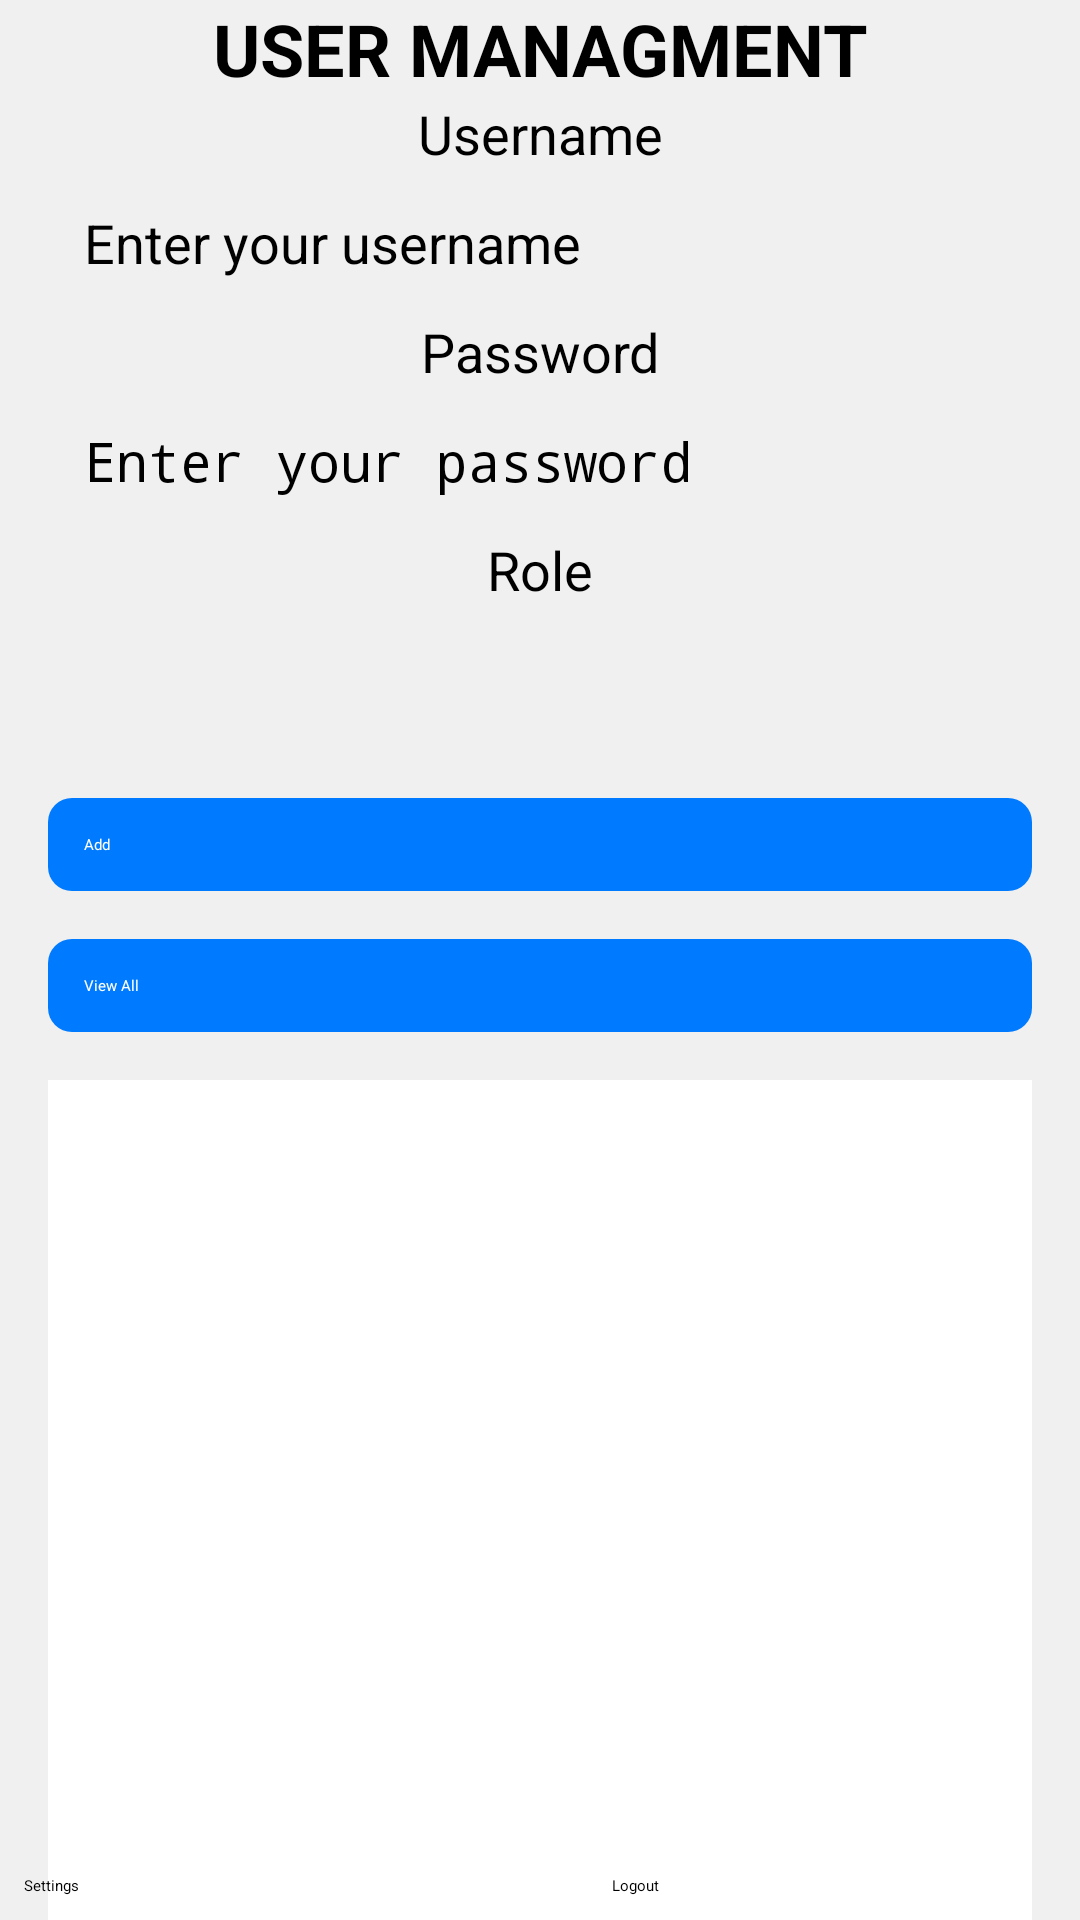

The Android layout XML behind this screen, and the referenced resources:
<!-- AndroidManifest.xml: application theme Theme.Test6 -->
<!-- res/layout/activity_usermanagment.xml -->
<?xml version="1.0" encoding="utf-8"?>
<androidx.constraintlayout.widget.ConstraintLayout xmlns:android="http://schemas.android.com/apk/res/android"
    xmlns:app="http://schemas.android.com/apk/res-auto"
    xmlns:tools="http://schemas.android.com/tools"
    android:id="@+id/main_layout"
    android:layout_width="match_parent"
    android:layout_height="match_parent"
    android:background="@color/grayBackground"
    tools:context=".usermanagment">

    <TextView
        android:id="@+id/title"
        android:layout_width="wrap_content"
        android:layout_height="wrap_content"
        android:text="USER MANAGMENT"
        android:textSize="24sp"
        android:textStyle="bold"
        android:textColor="@color/black"
        android:layout_marginBottom="16dp"
        app:layout_constraintTop_toTopOf="parent"
        app:layout_constraintStart_toStartOf="parent"
        app:layout_constraintEnd_toEndOf="parent"
        app:layout_constraintHorizontal_bias="0.5"/>

    <TextView
        android:id="@+id/username_label"
        android:layout_width="wrap_content"
        android:layout_height="wrap_content"
        android:text="Username"
        android:textSize="18sp"
        android:textColor="@color/black"
        android:layout_marginBottom="8dp"
        app:layout_constraintTop_toBottomOf="@+id/title"
        app:layout_constraintStart_toStartOf="parent"
        app:layout_constraintEnd_toEndOf="parent"
        app:layout_constraintHorizontal_bias="0.5"/>

    <EditText
        android:id="@+id/newusername"
        android:layout_width="0dp"
        android:layout_height="wrap_content"
        android:layout_marginStart="16dp"
        android:layout_marginEnd="16dp"
        android:hint="Enter your username"
        android:inputType="text"
        android:textSize="18sp"
        android:padding="12dp"
        android:background="@drawable/edittext_background"
        app:layout_constraintTop_toBottomOf="@+id/username_label"
        app:layout_constraintStart_toStartOf="parent"
        app:layout_constraintEnd_toEndOf="parent"/>

    <TextView
        android:id="@+id/password_label"
        android:layout_width="wrap_content"
        android:layout_height="wrap_content"
        android:text="Password"
        android:textSize="18sp"
        android:textColor="@color/black"
        android:layout_marginBottom="8dp"
        app:layout_constraintTop_toBottomOf="@+id/newusername"
        app:layout_constraintStart_toStartOf="parent"
        app:layout_constraintEnd_toEndOf="parent"
        app:layout_constraintHorizontal_bias="0.5"/>

    <EditText
        android:id="@+id/newpassword"
        android:layout_width="0dp"
        android:layout_height="wrap_content"
        android:layout_marginStart="16dp"
        android:layout_marginEnd="16dp"
        android:hint="Enter your password"
        android:inputType="textPassword"
        android:textSize="18sp"
        android:padding="12dp"
        android:background="@drawable/edittext_background"
        app:layout_constraintTop_toBottomOf="@+id/password_label"
        app:layout_constraintStart_toStartOf="parent"
        app:layout_constraintEnd_toEndOf="parent"/>

    <TextView
        android:id="@+id/role_label"
        android:layout_width="wrap_content"
        android:layout_height="wrap_content"
        android:text="Role"
        android:textSize="18sp"
        android:textColor="@color/black"
        android:layout_marginBottom="8dp"
        app:layout_constraintTop_toBottomOf="@+id/newpassword"
        app:layout_constraintStart_toStartOf="parent"
        app:layout_constraintEnd_toEndOf="parent"
        app:layout_constraintHorizontal_bias="0.5"/>

    <Spinner
        android:id="@+id/Role"
        android:layout_width="0dp"
        android:layout_height="48dp"
        android:layout_marginStart="16dp"
        android:layout_marginEnd="16dp"
        android:background="@drawable/edittext_background"
        app:layout_constraintTop_toBottomOf="@+id/role_label"
        app:layout_constraintStart_toStartOf="parent"
        app:layout_constraintEnd_toEndOf="parent"/>

    <Button
        android:id="@+id/btn_add"
        android:layout_width="0dp"
        android:layout_height="wrap_content"
        android:text="Add"
        android:layout_marginStart="16dp"
        android:layout_marginEnd="16dp"
        android:layout_marginTop="16dp"
        android:background="@drawable/button_background"
        android:textColor="@color/white"
        android:padding="12dp"
        app:layout_constraintTop_toBottomOf="@+id/Role"
        app:layout_constraintStart_toStartOf="parent"
        app:layout_constraintEnd_toEndOf="parent"/>

    <Button
        android:id="@+id/btn_Viewall"
        android:layout_width="0dp"
        android:layout_height="wrap_content"
        android:text="View All"
        android:layout_marginStart="16dp"
        android:layout_marginEnd="16dp"
        android:layout_marginTop="16dp"
        android:background="@drawable/button_background"
        android:textColor="@color/white"
        android:padding="12dp"
        app:layout_constraintTop_toBottomOf="@+id/btn_add"
        app:layout_constraintStart_toStartOf="parent"
        app:layout_constraintEnd_toEndOf="parent"/>

    <ListView
        android:id="@+id/Lv_alluser"
        android:layout_width="0dp"
        android:layout_height="0dp"
        android:layout_marginStart="16dp"
        android:layout_marginEnd="16dp"
        android:layout_marginTop="16dp"
        android:background="@color/white"
        app:layout_constraintTop_toBottomOf="@+id/btn_Viewall"
        app:layout_constraintBottom_toBottomOf="parent"
        app:layout_constraintStart_toStartOf="parent"
        app:layout_constraintEnd_toEndOf="parent"/>

    <Button
        android:id="@+id/btn_settings"
        android:layout_width="0dp"
        android:layout_height="wrap_content"
        android:layout_margin="8dp"
        android:text="Settings"
        app:layout_constraintBottom_toBottomOf="parent"
        app:layout_constraintEnd_toStartOf="@+id/btn_logout"
        app:layout_constraintStart_toStartOf="parent"
        app:layout_constraintWidth_percent="0.5" />

    <Button
        android:id="@+id/btn_logout"
        android:layout_width="0dp"
        android:layout_height="wrap_content"
        android:layout_margin="8dp"
        android:text="Logout"
        app:layout_constraintBottom_toBottomOf="parent"
        app:layout_constraintEnd_toEndOf="parent"
        app:layout_constraintStart_toEndOf="@+id/btn_settings"
        app:layout_constraintWidth_percent="0.5" />


</androidx.constraintlayout.widget.ConstraintLayout>
<!-- resources referenced by this layout -->
<resources>
  <color name="black">#000000</color>
  <color name="grayBackground">#F0F0F0</color>
  <color name="white">#FFFFFF</color>
  <!-- drawable button_background (drawable) -->
  <?xml version="1.0" encoding="utf-8"?>
  <shape xmlns:android="http://schemas.android.com/apk/res/android">
      <solid android:color="@color/buttonColor" />
      <corners android:radius="8dp" />
  </shape>
  <color name="buttonColor">#007BFF</color>
</resources>
